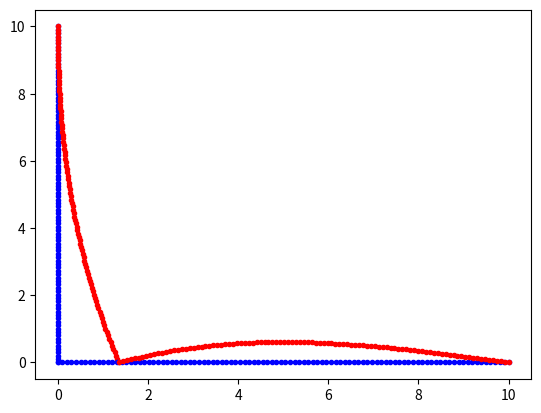

This chart was generated by the following Python code:
import numpy as np
import math


def local_frame(E, I, A, L):
    beta = A * L * L / I
    return (
        np.array(
            [
                [beta, 0, 0, -beta, 0, 0],
                [0, 12, 6 * L, 0, -12, 6 * L],
                [0, 6 * L, 4 * L**2, 0, -6 * L, 2 * L**2],
                [-beta, 0, 0, beta, 0, 0],
                [0, -12, -6 * L, 0, 12, -6 * L],
                [0, 6 * L, 2 * L**2, 0, -6 * L, 4 * L**2],
            ]
        )
        * E
        * I
        / (L**3)
    )


def global_frame(K, alpha):
    c = math.cos(alpha)
    s = math.sin(alpha)

    inner = np.array([[c, s, 0], [-s, c, 0], [0, 0, 1]])

    lambda_matrix = np.block(
        [[inner, np.zeros_like(inner)], [np.zeros_like(inner), inner]]
    )

    return lambda_matrix.T @ K @ lambda_matrix, lambda_matrix


E = 200e9
L = 10
I = 5e-4
A = 1e-5

K = local_frame(E, I, A, L)

K_hat_1, lambda_1 = global_frame(K, math.radians(-90))
K_hat_2, lambda_2 = global_frame(K, 0)

A_1 = np.array(
    [
        [0, 0, 0, 1, 0, 0],
        [0, 0, 0, 0, 0, 1],
        [0, 0, 0, 0, 0, 0],
    ]
)

A_2 = np.array(
    [
        [1, 0, 0, 0, 0, 0],
        [0, 0, 1, 0, 0, 0],
        [0, 0, 0, 0, 0, 1],
    ]
)


K_g1 = A_1 @ K_hat_1 @ A_1.T
K_g2 = A_2 @ K_hat_2 @ A_2.T


K_g = K_g1 + K_g2

Q = np.array([0, 140e3, 0])

q = np.linalg.solve(K_g, Q)

D_1 = A_1.T @ q
D_2 = A_2.T @ q

d_1 = lambda_1 @ D_1
d_2 = lambda_2 @ D_2

f_1 = K @ d_1
f_2 = K @ d_2

F_1 = K_hat_1 @ D_1
F_2 = K_hat_2 @ D_2

import matplotlib.pyplot as plt


def plot_deflected_shape(node1XG, node1YG, node2XG, node2YG, d_e, Disp_mag, N_points):
    x_e = np.linspace(0, L, N_points)

    phi_1 = 1 - x_e / L
    phi_2 = x_e / L

    N_1 = 1 - 3 * x_e**2 / L**2 + 2 * x_e**3 / L**3
    N_2 = x_e**3 / L**2 - 2 * x_e**2 / L + x_e
    N_3 = 3 * x_e**2 / L**2 - 2 * x_e**3 / L**3
    N_4 = x_e**3 / L**2 - x_e**2 / L

    u = phi_1 * d_e[0] + phi_2 * d_e[3]

    v = N_1 * d_e[1] + N_2 * d_e[2] + N_3 * d_e[4] + N_4 * d_e[5]

    alpha = math.atan2(node2YG - node1YG, node2XG - node1XG)

    Deflections_XG = u * math.cos(alpha) - v * math.sin(alpha)
    Deflections_YG = u * math.sin(alpha) + v * math.cos(alpha)

    Undeflected_baseline_XG = np.linspace(node1XG, node2XG, N_points)
    Undeflected_baseline_YG = np.linspace(node1YG, node2YG, N_points)

    Deflected_XG = Undeflected_baseline_XG + Disp_mag * Deflections_XG
    Deflected_YG = Undeflected_baseline_YG + Disp_mag * Deflections_YG

    plt.plot(Undeflected_baseline_XG, Undeflected_baseline_YG, "b.-")
    plt.plot(Deflected_XG, Deflected_YG, "r.-")


plot_deflected_shape(0, L, 0, 0, d_1, 100, 100)
plot_deflected_shape(0, 0, L, 0, d_2, 100, 100)
plt.show()
